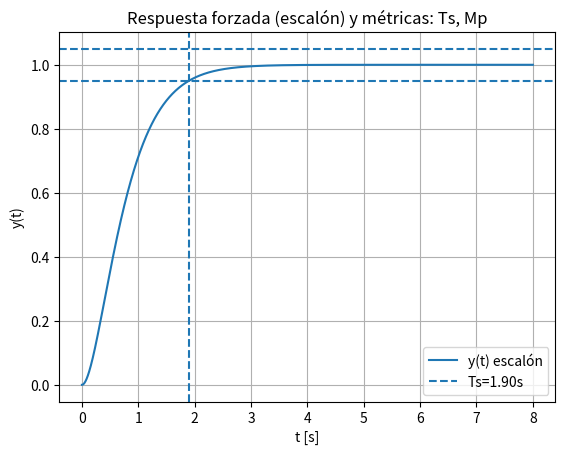

Write the Python code that produced this figure.
# respuesta_libre_forzada_metricas.py
import numpy as np
import matplotlib.pyplot as plt

def step_response_second_order(wn=3.0, zeta=0.25, t_end=8.0, n=2000):
    """
    Respuesta al escalón unitario de un 2º orden estándar:
      G(s) = wn^2 / (s^2 + 2 zeta wn s + wn^2)
    Fórmula cerrada para zeta<1 (subamortiguado).
    """
    t = np.linspace(0, t_end, n)
    if zeta < 1.0:
        wd = wn*np.sqrt(1 - zeta**2)
        phi = np.arctan(np.sqrt(1 - zeta**2)/zeta)
        y = 1 - (1/np.sqrt(1 - zeta**2))*np.exp(-zeta*wn*t)*np.sin(wd*t + phi)
    elif np.isclose(zeta, 1.0):
        y = 1 - np.exp(-wn*t)*(1 + wn*t)
    else:
        r1 = -wn*(zeta - np.sqrt(zeta**2 - 1))
        r2 = -wn*(zeta + np.sqrt(zeta**2 - 1))
        C1 = r2/(r2 - r1)
        C2 = -r1/(r2 - r1)
        y = 1 + C1*np.exp(r1*t) + C2*np.exp(r2*t)
    return t, y

def settling_time(t, y, band=0.05, y_final=1.0):
    """
    Ts: primer tiempo a partir del cual y se queda dentro de ±band*y_final.
    """
    lo = y_final*(1 - band)
    hi = y_final*(1 + band)
    inside = (y >= lo) & (y <= hi)
    for i in range(len(t)):
        if inside[i] and np.all(inside[i:]):
            return t[i]
    return np.nan

def overshoot(y, y_final=1.0):
    ymax = np.max(y)
    return max(0.0, (ymax - y_final)/y_final) * 100.0

def main():
    wn = 2.5
    zeta = 1.0
    t, y = step_response_second_order(wn=wn, zeta=zeta, t_end=8.0, n=3000)

    Ts = settling_time(t, y, band=0.05, y_final=1.0)
    Mp = overshoot(y, y_final=1.0)

    print("=== Métricas ===")
    print(f"wn = {wn:.3f} rad/s, zeta = {zeta:.3f}")
    print(f"Ts (±5%) = {Ts:.4f} s")
    print(f"Mp = {Mp:.2f} %")

    plt.figure()
    plt.plot(t, y, label="y(t) escalón")
    plt.axhline(0.95, linestyle="--")
    plt.axhline(1.05, linestyle="--")
    if np.isfinite(Ts):
        plt.axvline(Ts, linestyle="--", label=f"Ts={Ts:.2f}s")
    plt.xlabel("t [s]")
    plt.ylabel("y(t)")
    plt.title("Respuesta forzada (escalón) y métricas: Ts, Mp")
    plt.grid(True)
    plt.legend()
    plt.show()

if __name__ == "__main__":
    main()
